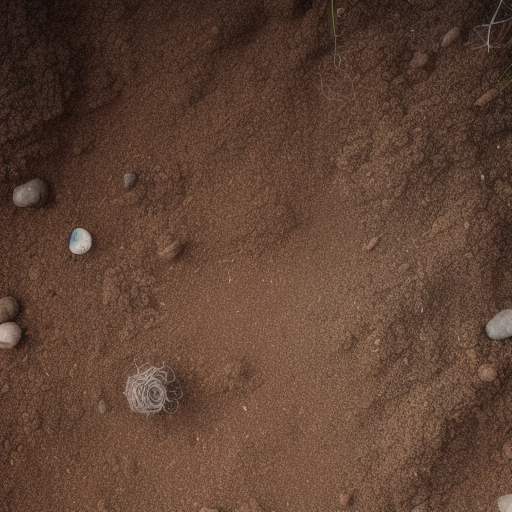
Generation parameters embedded in this image by AUTOMATIC1111 Stable Diffusion web UI or a fork of it (Forge, ...) (PNG 'parameters' text chunk):
dirt and soil forest floor at night, cenital plane, overhead shot, sand, very small rocks, small twigs, pine needles, small leaves
Negative prompt: day
Steps: 40, Sampler: Euler a, CFG scale: 7, Seed: 248197519, Size: 512x512, Model hash: b8347bd3